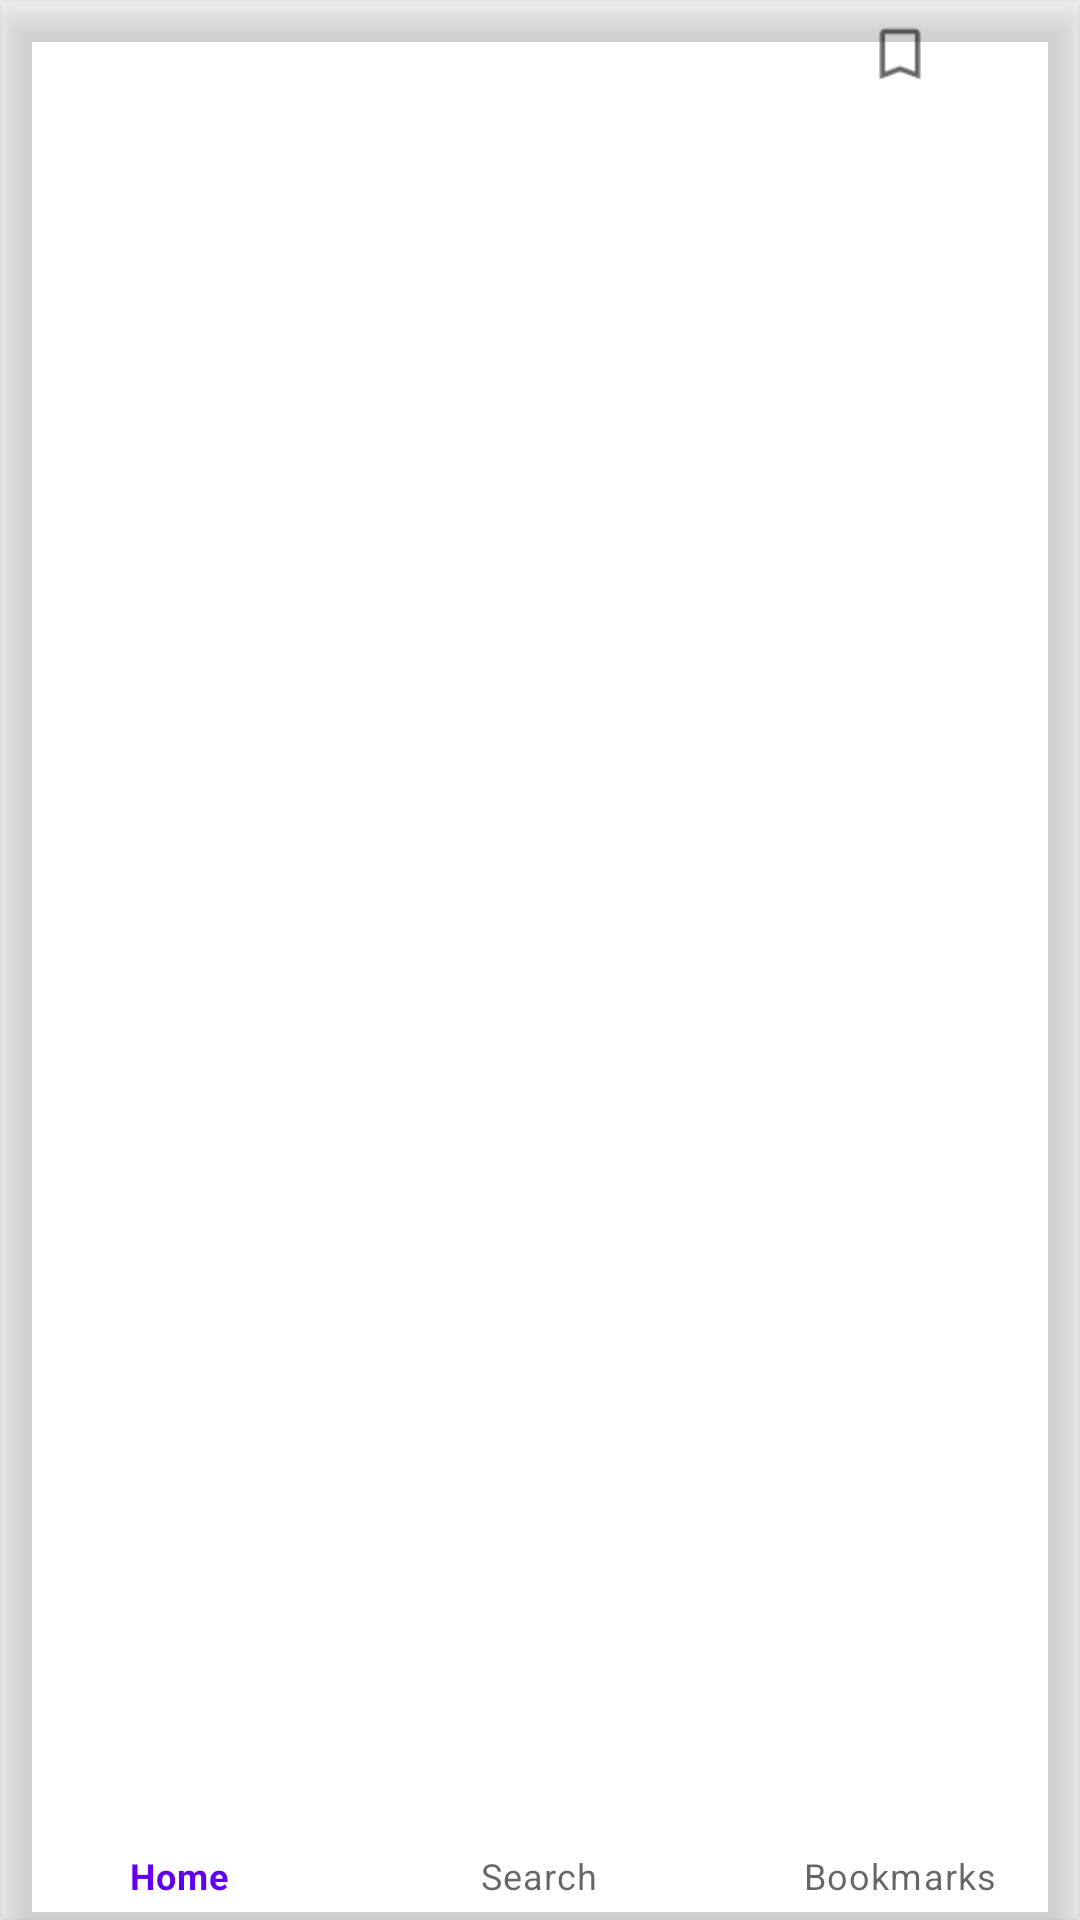

Layout XML and referenced resources for this Android screen:
<!-- AndroidManifest.xml: application theme Theme.MovieDatabase -->
<!-- res/layout/fragment_bottom_navigation.xml -->
<?xml version="1.0" encoding="utf-8"?>
<layout>
    <FrameLayout xmlns:android="http://schemas.android.com/apk/res/android"
        xmlns:tools="http://schemas.android.com/tools"
        android:layout_width="match_parent"
        android:layout_height="match_parent"
        xmlns:app="http://schemas.android.com/apk/res-auto"
        tools:context=".views.BottomNavigationFragment">

        <com.google.android.material.bottomnavigation.BottomNavigationView
            android:layout_width="match_parent"
            android:layout_height="match_parent"
            android:id="@+id/bottom_navigation"
            app:menu="@menu/home_navigation_menu"
            app:itemIconSize="20dp"
            android:background="@android:color/transparent"
            app:layout_constraintBottom_toBottomOf="parent"
            app:layout_constraintStart_toStartOf="parent"/>

    </FrameLayout>
</layout>
<!-- resources referenced by this layout -->
<resources>
  <style name="Theme.MovieDatabase" parent="Theme.MaterialComponents.DayNight.DarkActionBar">
          
          <item name="colorPrimary">@color/purple_500</item>
          <item name="colorPrimaryVariant">@color/purple_700</item>
          <item name="colorOnPrimary">@color/white</item>
          
          <item name="colorSecondary">@color/teal_200</item>
          <item name="colorSecondaryVariant">@color/teal_700</item>
          <item name="colorOnSecondary">@color/black</item>
          
          <item name="android:statusBarColor" tools:targetApi="l">?attr/colorPrimaryVariant</item>
          <item name="windowActionBar">false</item>
          <item name="windowNoTitle">true</item>
          <item name="android:windowFullscreen">true</item>
          
      </style>
  <!-- not gathered from this repository: default colours our renderer supplied (Android Studio template values) -->
  <color name="purple_500">#FF6200EE</color>
  <color name="purple_700">#FF3700B3</color>
  <color name="teal_200">#FF03DAC5</color>
  <color name="teal_700">#FF018786</color>
  <color name="black">#FF000000</color>
  <color name="white">#FFFFFFFF</color>
</resources>
